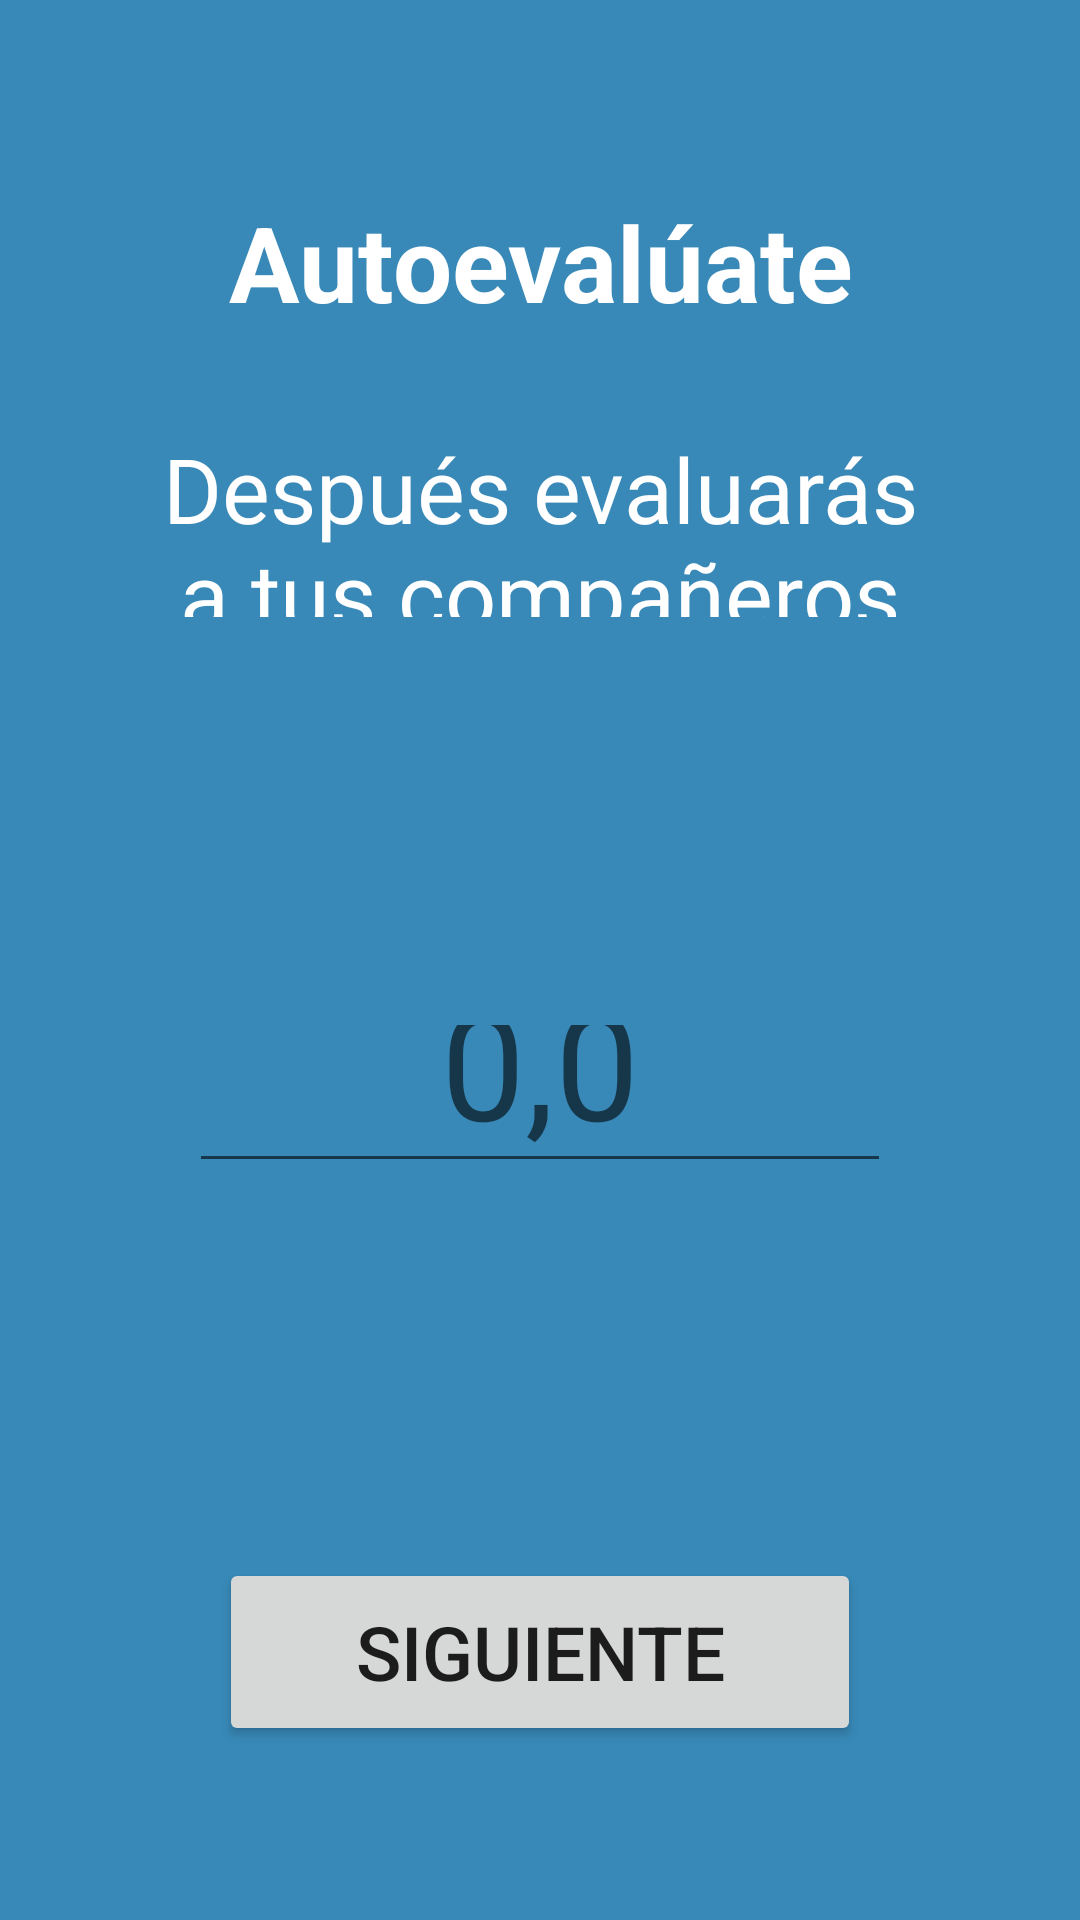

The Android layout XML behind this screen, and the referenced resources:
<!-- AndroidManifest.xml: application theme AppTheme -->
<!-- res/layout/autoevaluacion.xml -->
<?xml version="1.0" encoding="utf-8"?>
<androidx.constraintlayout.widget.ConstraintLayout xmlns:android="http://schemas.android.com/apk/res/android"
    xmlns:app="http://schemas.android.com/apk/res-auto"
    xmlns:tools="http://schemas.android.com/tools"
    android:layout_width="match_parent"
    android:layout_height="match_parent"
    android:background="#3889B8"
    tools:context=".Autoevaluacion">

    <TextView
        android:id="@+id/textoAutoevaluate"
        android:layout_width="237dp"
        android:layout_height="0dp"
        android:layout_marginTop="64dp"
        android:layout_marginBottom="16dp"
        android:text="Autoevalúate"
        android:textAlignment="center"
        android:textColor="#FFFFFF"
        android:textSize="35sp"
        android:textStyle="bold"
        app:layout_constraintBottom_toTopOf="@+id/textView3"
        app:layout_constraintEnd_toEndOf="parent"
        app:layout_constraintStart_toStartOf="parent"
        app:layout_constraintTop_toTopOf="parent" />

    <Button
        android:id="@+id/botonSiguienteAutoevaluate"
        android:layout_width="0dp"
        android:layout_height="0dp"
        android:layout_marginStart="73dp"
        android:layout_marginEnd="73dp"
        android:layout_marginBottom="58dp"
        android:text="Siguiente"
        android:textSize="25sp"
        app:layout_constraintBottom_toBottomOf="parent"
        app:layout_constraintEnd_toEndOf="parent"
        app:layout_constraintStart_toStartOf="parent"
        app:layout_constraintTop_toBottomOf="@+id/textoAutoNota" />

    <TextView
        android:id="@+id/textView3"
        android:layout_width="255dp"
        android:layout_height="0dp"
        android:layout_marginBottom="126dp"
        android:text="Después evaluarás a tus compañeros"
        android:textAlignment="center"
        android:textColor="#FFFFFF"
        android:textSize="30sp"
        app:layout_constraintBottom_toTopOf="@+id/textoAutoNota"
        app:layout_constraintEnd_toEndOf="parent"
        app:layout_constraintStart_toStartOf="parent"
        app:layout_constraintTop_toBottomOf="@+id/textoAutoevaluate" />

    <EditText
        android:id="@+id/textoAutoNota"
        android:layout_width="0dp"
        android:layout_height="0dp"
        android:layout_marginStart="63dp"
        android:layout_marginEnd="63dp"
        android:layout_marginBottom="125dp"
        android:ems="10"
        android:hint="0,0"
        android:inputType="textPersonName"
        android:textAlignment="center"
        android:textSize="50sp"
        app:layout_constraintBottom_toTopOf="@+id/botonSiguienteAutoevaluate"
        app:layout_constraintEnd_toEndOf="parent"
        app:layout_constraintStart_toStartOf="parent"
        app:layout_constraintTop_toBottomOf="@+id/textView3" />


</androidx.constraintlayout.widget.ConstraintLayout>
<!-- resources referenced by this layout -->
<resources>
  <style name="AppTheme" parent="Theme.AppCompat.Light.NoActionBar">
          
          <item name="colorPrimary">@color/colorPrimary</item>
          <item name="colorPrimaryDark">@color/colorPrimaryDark</item>
          <item name="colorAccent">@color/colorAccent</item>
          <item name="colorControlActivated">#E58963</item>
  
      </style>
  <!-- not gathered from this repository: default colours our renderer supplied (Android Studio template values) -->
  <color name="colorPrimary">#FF6200EE</color>
  <color name="colorPrimaryDark">#FF3700B3</color>
  <color name="colorAccent">#FF03DAC5</color>
</resources>
